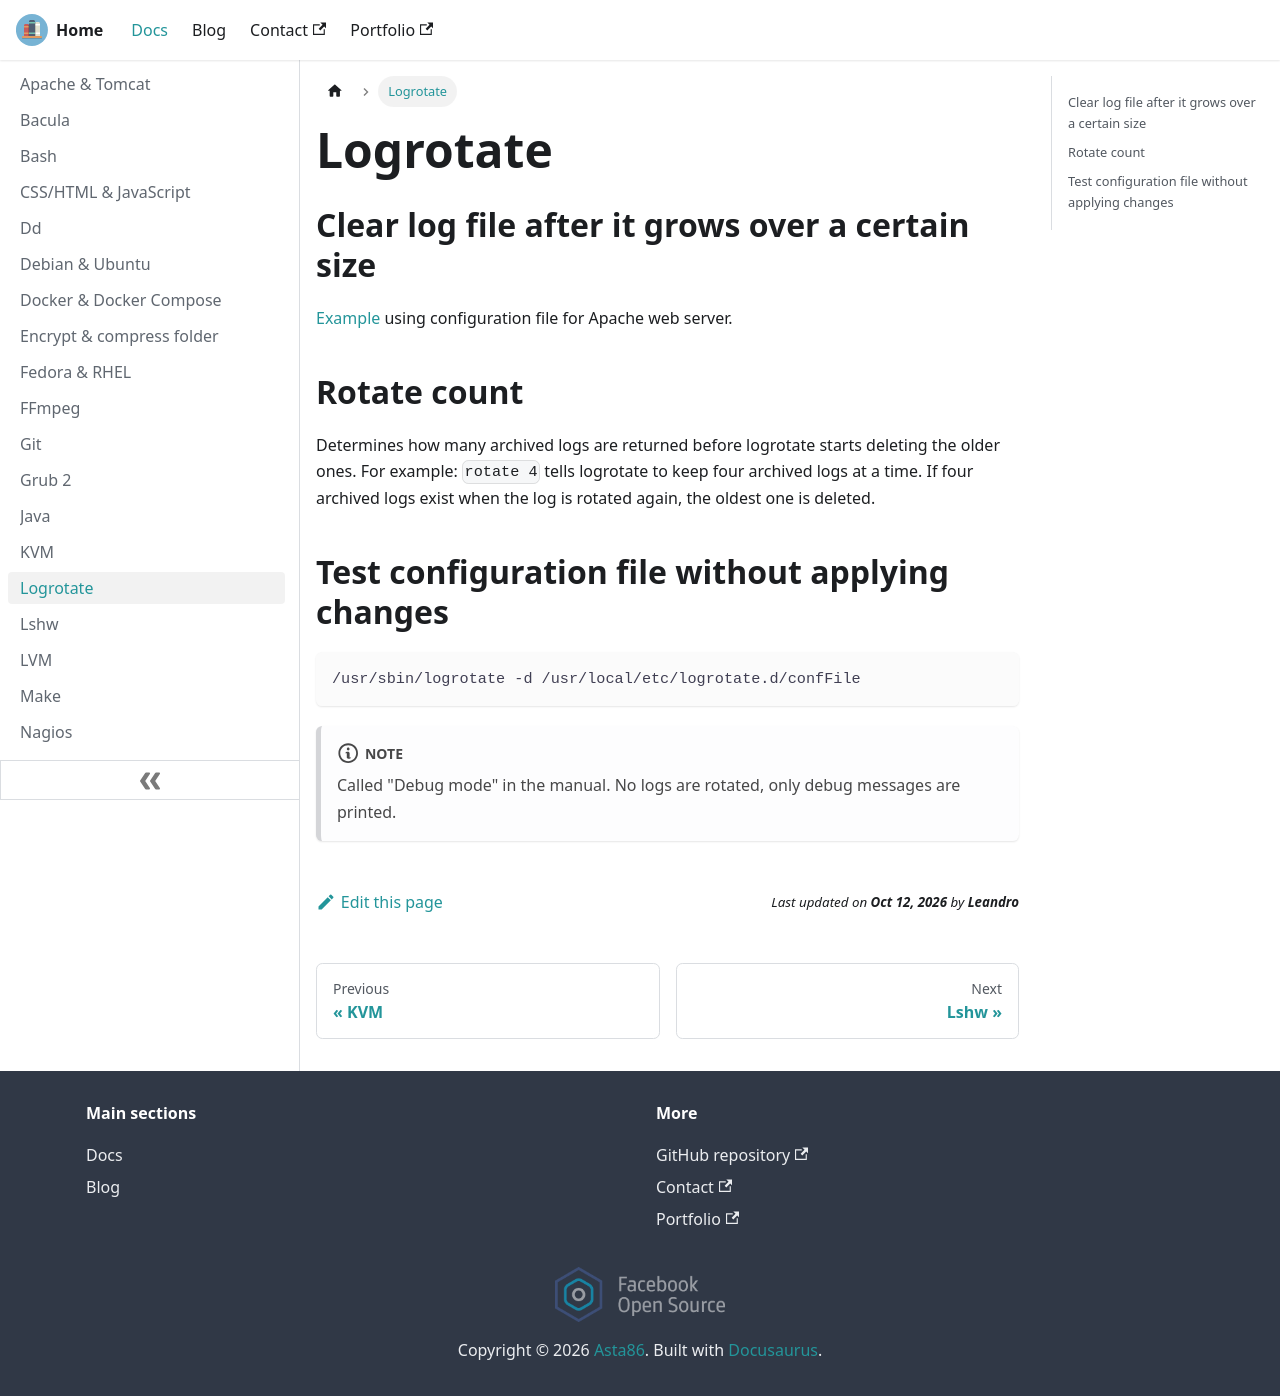

repository: lfir/techdocs · page: docs/logrotate/index.html · generator: docusaurus

---
title: Logrotate
---

## Clear log file after it grows over a certain size

[Example](apache.md#clear-log-file-when-it-grows-over-300mb) using configuration file for Apache web server.

## Rotate count

Determines how many archived logs are returned before logrotate starts
deleting the older ones. For example: `rotate 4` tells logrotate to keep
four archived logs at a time. If four archived logs exist when the log
is rotated again, the oldest one is deleted.

## Test configuration file without applying changes

```
/usr/sbin/logrotate -d /usr/local/etc/logrotate.d/confFile
```

:::note
Called "Debug mode" in the manual. No logs are rotated, only debug messages are printed.
:::
